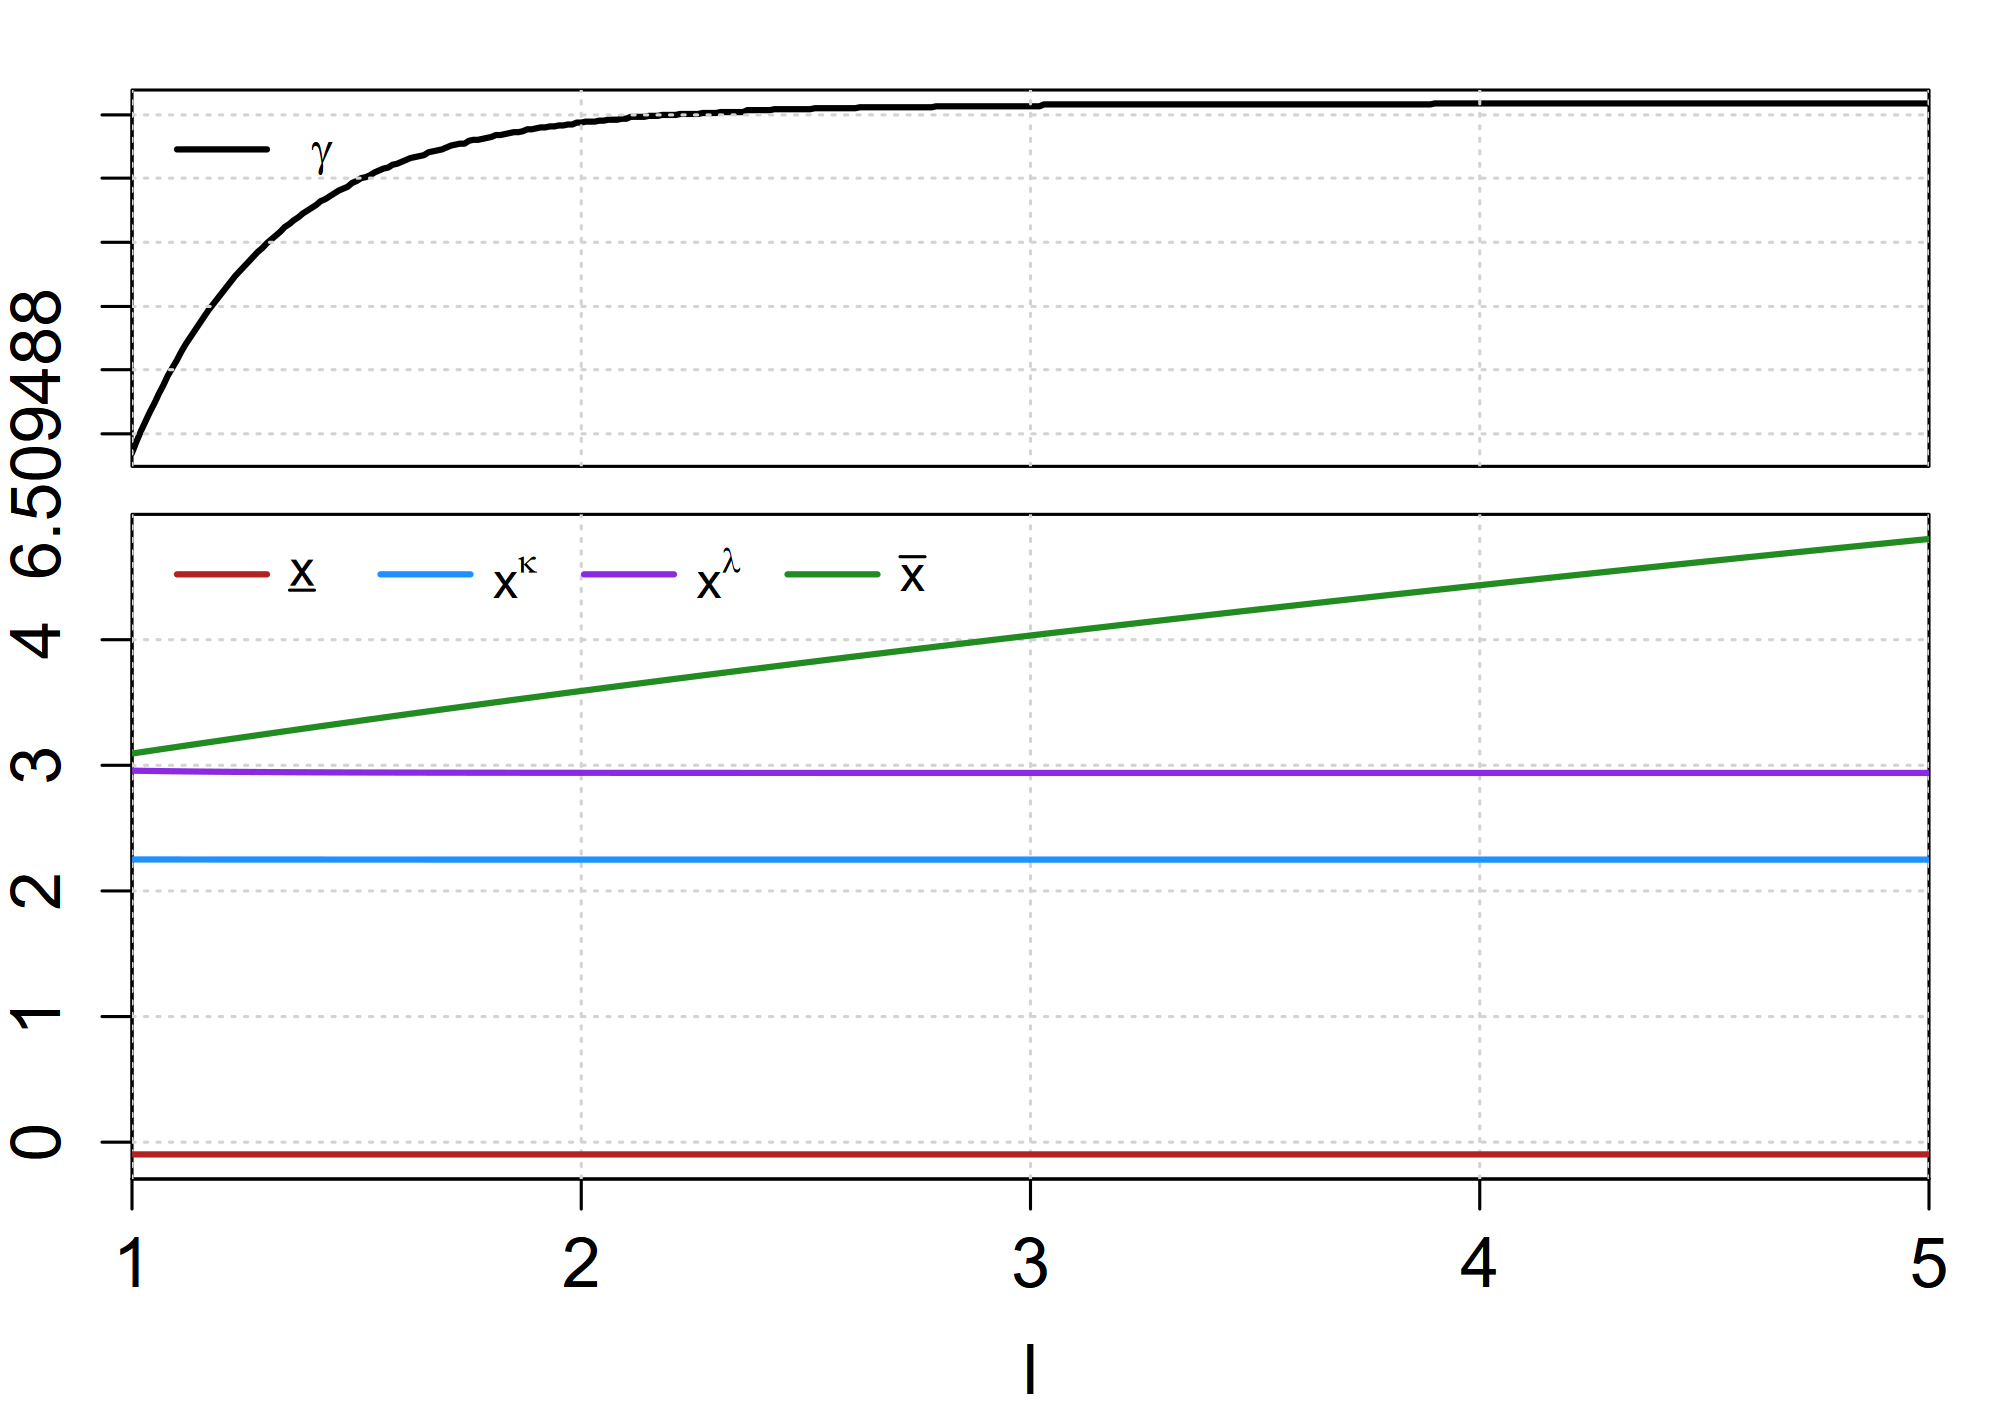

Source data for this figure (header and first rows):
sweep_param, sweep_value, xL, xk, xl, xU, gamma, converged, error_msg
l, 1, -0.09741, 2.251, 2.958, 3.094, 6.509, TRUE, NA
l, 1.01, -0.09741, 2.251, 2.957, 3.099, 6.509, TRUE, NA
l, 1.02, -0.09741, 2.251, 2.956, 3.104, 6.509, TRUE, NA
l, 1.03, -0.09741, 2.251, 2.956, 3.11, 6.509, TRUE, NA
l, 1.04, -0.09741, 2.251, 2.955, 3.115, 6.509, TRUE, NA
l, 1.05, -0.09741, 2.25, 2.955, 3.12, 6.509, TRUE, NA
l, 1.06, -0.09741, 2.25, 2.954, 3.126, 6.509, TRUE, NA
l, 1.07, -0.09741, 2.25, 2.954, 3.131, 6.509, TRUE, NA
l, 1.08, -0.09741, 2.25, 2.953, 3.136, 6.509, TRUE, NA
l, 1.09, -0.09741, 2.25, 2.953, 3.141, 6.509, TRUE, NA
l, 1.1, -0.09741, 2.25, 2.952, 3.147, 6.509, TRUE, NA
l, 1.11, -0.09741, 2.25, 2.952, 3.152, 6.509, TRUE, NA
l, 1.12, -0.09741, 2.25, 2.951, 3.157, 6.509, TRUE, NA
l, 1.13, -0.09741, 2.25, 2.951, 3.162, 6.509, TRUE, NA
l, 1.14, -0.09741, 2.25, 2.951, 3.168, 6.509, TRUE, NA
l, 1.15, -0.09741, 2.25, 2.95, 3.173, 6.509, TRUE, NA
l, 1.16, -0.09741, 2.25, 2.95, 3.178, 6.509, TRUE, NA
l, 1.17, -0.09741, 2.25, 2.95, 3.183, 6.509, TRUE, NA
l, 1.18, -0.09741, 2.25, 2.949, 3.189, 6.509, TRUE, NA
l, 1.19, -0.09741, 2.25, 2.949, 3.194, 6.509, TRUE, NA
l, 1.2, -0.09741, 2.25, 2.949, 3.199, 6.509, TRUE, NA
l, 1.21, -0.09741, 2.25, 2.948, 3.204, 6.509, TRUE, NA
l, 1.22, -0.09741, 2.25, 2.948, 3.209, 6.509, TRUE, NA
l, 1.23, -0.09741, 2.25, 2.948, 3.214, 6.509, TRUE, NA
l, 1.24, -0.09741, 2.25, 2.948, 3.22, 6.509, TRUE, NA
l, 1.25, -0.09741, 2.25, 2.947, 3.225, 6.509, TRUE, NA
l, 1.26, -0.09741, 2.25, 2.947, 3.23, 6.509, TRUE, NA
l, 1.27, -0.09741, 2.25, 2.947, 3.235, 6.509, TRUE, NA
l, 1.28, -0.09741, 2.25, 2.947, 3.24, 6.509, TRUE, NA
l, 1.29, -0.09741, 2.25, 2.946, 3.245, 6.509, TRUE, NA
l, 1.3, -0.09741, 2.25, 2.946, 3.25, 6.509, TRUE, NA
l, 1.31, -0.09741, 2.25, 2.946, 3.256, 6.509, TRUE, NA
l, 1.32, -0.09741, 2.25, 2.946, 3.261, 6.509, TRUE, NA
l, 1.33, -0.09741, 2.25, 2.946, 3.266, 6.509, TRUE, NA
l, 1.34, -0.09741, 2.25, 2.945, 3.271, 6.509, TRUE, NA
l, 1.35, -0.09741, 2.25, 2.945, 3.276, 6.509, TRUE, NA
l, 1.36, -0.09741, 2.25, 2.945, 3.281, 6.509, TRUE, NA
l, 1.37, -0.09741, 2.25, 2.945, 3.286, 6.509, TRUE, NA
l, 1.38, -0.09741, 2.25, 2.945, 3.291, 6.509, TRUE, NA
l, 1.39, -0.09741, 2.25, 2.945, 3.296, 6.509, TRUE, NA
l, 1.4, -0.09741, 2.25, 2.944, 3.301, 6.509, TRUE, NA
l, 1.41, -0.09741, 2.25, 2.944, 3.306, 6.509, TRUE, NA
l, 1.42, -0.09741, 2.25, 2.944, 3.311, 6.509, TRUE, NA
l, 1.43, -0.09741, 2.25, 2.944, 3.316, 6.509, TRUE, NA
l, 1.44, -0.09741, 2.25, 2.944, 3.321, 6.509, TRUE, NA
l, 1.45, -0.09741, 2.25, 2.944, 3.326, 6.509, TRUE, NA
l, 1.46, -0.09741, 2.25, 2.944, 3.331, 6.509, TRUE, NA
l, 1.47, -0.09741, 2.25, 2.943, 3.336, 6.509, TRUE, NA
l, 1.48, -0.09741, 2.25, 2.943, 3.341, 6.509, TRUE, NA
l, 1.49, -0.09741, 2.25, 2.943, 3.346, 6.509, TRUE, NA
l, 1.5, -0.09741, 2.25, 2.943, 3.351, 6.509, TRUE, NA
l, 1.51, -0.09741, 2.25, 2.943, 3.356, 6.509, TRUE, NA
l, 1.52, -0.09741, 2.25, 2.943, 3.361, 6.509, TRUE, NA
l, 1.53, -0.09741, 2.25, 2.943, 3.366, 6.509, TRUE, NA
l, 1.54, -0.09741, 2.25, 2.943, 3.371, 6.509, TRUE, NA
l, 1.55, -0.09741, 2.25, 2.943, 3.376, 6.509, TRUE, NA
l, 1.56, -0.09741, 2.25, 2.942, 3.381, 6.509, TRUE, NA
l, 1.57, -0.09741, 2.25, 2.942, 3.386, 6.509, TRUE, NA
l, 1.58, -0.09741, 2.25, 2.942, 3.391, 6.509, TRUE, NA
l, 1.59, -0.09741, 2.25, 2.942, 3.396, 6.509, TRUE, NA
... 341 more rows
